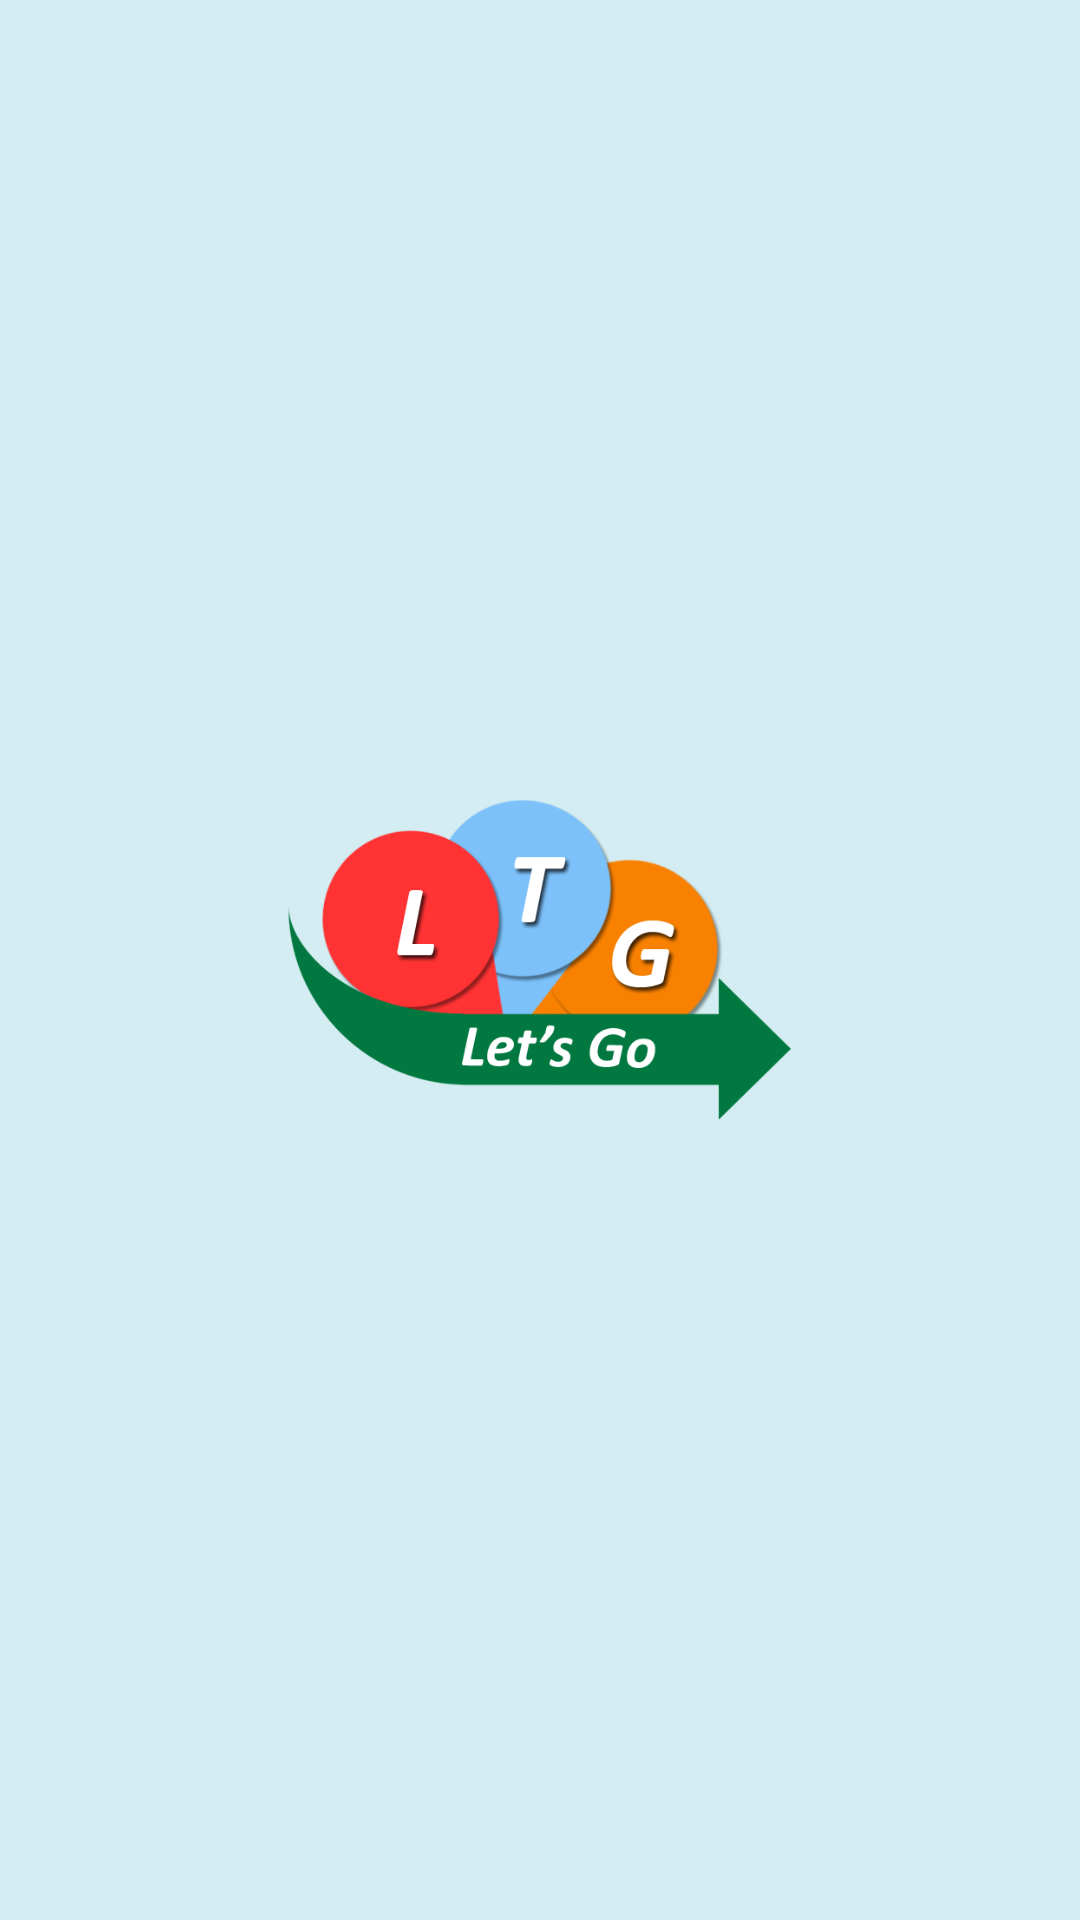

Reconstruct the res/layout file that produces this screen, plus the resources it refers to.
<!-- AndroidManifest.xml: application theme AppTheme -->
<!-- res/layout/activity_splash_screen.xml -->
<?xml version="1.0" encoding="utf-8"?>
<androidx.constraintlayout.widget.ConstraintLayout xmlns:android="http://schemas.android.com/apk/res/android"
    xmlns:app="http://schemas.android.com/apk/res-auto"
    xmlns:tools="http://schemas.android.com/tools"
    android:layout_width="match_parent"
    android:layout_height="match_parent"
    android:background="@color/signupBackground"
    tools:context=".SplashScreen">

    <ImageView
        android:layout_width="match_parent"
        android:layout_height="120dp"
        android:src="@drawable/logofinal"
        app:layout_constraintBottom_toBottomOf="parent"
        app:layout_constraintStart_toStartOf="parent"
        app:layout_constraintEnd_toEndOf="parent"
        app:layout_constraintTop_toTopOf="parent" />

</androidx.constraintlayout.widget.ConstraintLayout>
<!-- resources referenced by this layout -->
<resources>
  <color name="signupBackground">#D4EDF2</color>
  <!-- drawable logofinal: png bitmap (drawable-v24, 45833 bytes) -->
  <style name="AppTheme" parent="Theme.AppCompat.Light.NoActionBar">
          
          <item name="colorPrimary">@color/colorPrimary</item>
          <item name="colorPrimaryDark">@color/colorPrimaryDark</item>
          <item name="colorAccent">@color/colorAccent</item>
      </style>
  <color name="colorPrimary">#2364C0</color>
  <color name="colorPrimaryDark">#2364C0</color>
  <color name="colorAccent">#D81B60</color>
</resources>
